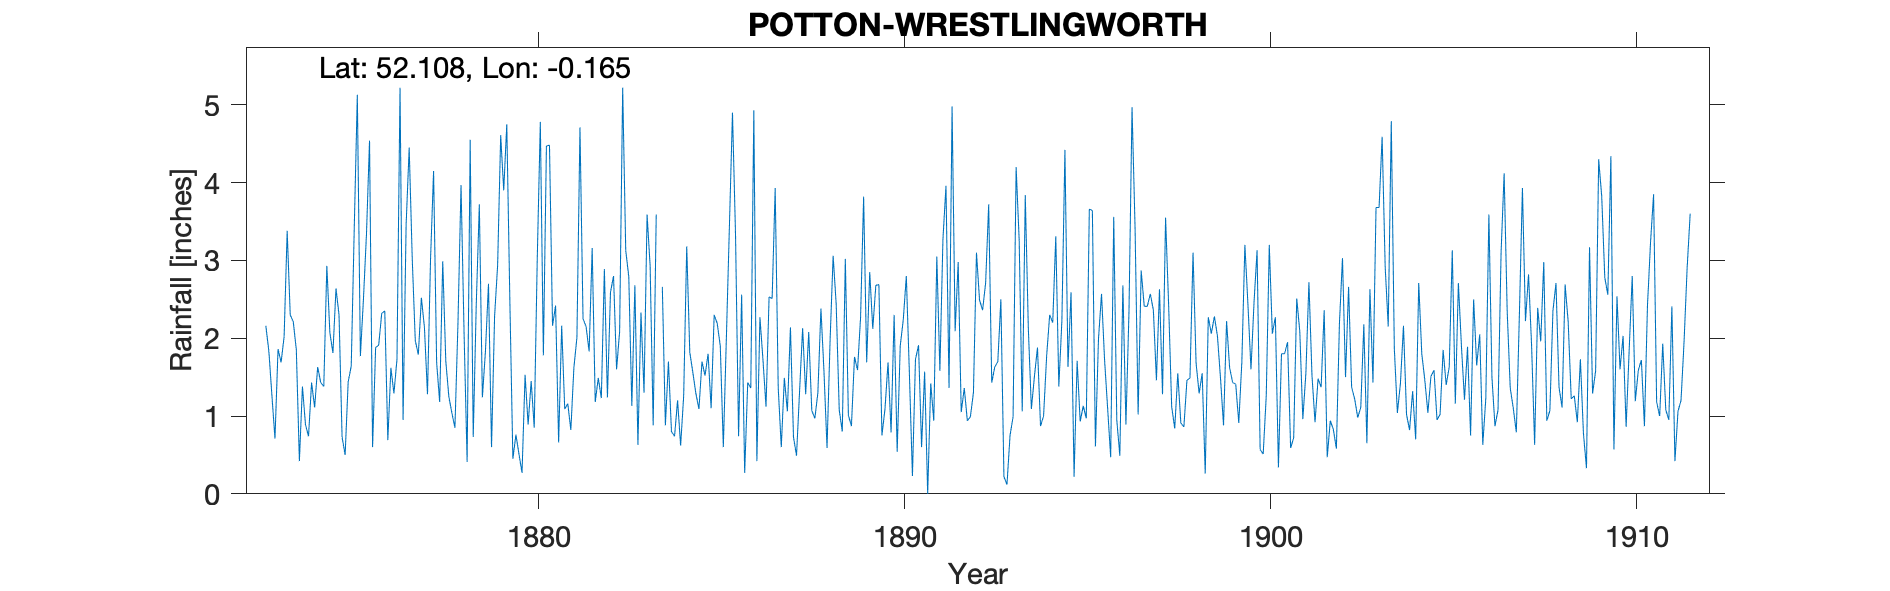

Source data for this figure (header and first rows):
POTTON-WRESTLINGWORTH, , , , , , , , , , , , , , , , , , , , , , , 
Grid ref, TL258471, Long, -0.1645, Lat, 52.11, Elevation, 119, ft, , , , , , , , , , , , , , , 
Station no, RR1099, , , , , , , , , , , , , , , , , , , , , , 
, 1870, 1871, 1872, 1873, 1874, 1875, 1876, 1877, 1878, 1879, 1880, 1881, 1882, 1883, 1884, 1885, 1886, 1887, 1888, 1889, 1890, 1891, 1892
January, , , , 2.16, 1.38, 2.3, 1.88, 3.03, 1.25, 1.83, 0.27, 0.66, 1.18, 1.13, 1.7, 1.52, 2.56, 1.36, 0.97, 0.87, 1.69, 1.57, 1.05
February, , , , 1.83, 0.89, 0.73, 1.91, 1.97, 1.04, 2.7, 1.53, 2.16, 1.49, 2.68, 0.8, 1.8, 0.27, 0.6, 1.3, 1.76, 0.79, 0, 1.36
March, , , , 1.26, 0.74, 0.5, 2.32, 1.79, 0.85, 0.6, 0.89, 1.09, 1.23, 0.63, 0.74, 1.1, 1.43, 1.49, 2.38, 1.59, 2.3, 1.42, 0.94
April, , , , 0.71, 1.43, 1.44, 2.35, 2.52, 2.2, 2.28, 1.45, 1.16, 2.89, 2.33, 1.2, 2.3, 1.36, 1.06, 1.57, 2.27, 0.54, 0.94, 0.99
May, , , , 1.86, 1.11, 1.64, 0.69, 2.14, 3.97, 2.94, 0.85, 0.82, 1.24, 1.3, 0.62, 2.19, 4.93, 2.14, 0.59, 3.82, 1.9, 3.05, 1.3
June, , , , 1.69, 1.63, 3.43, 1.62, 1.28, 2.06, 4.61, 3.04, 1.62, 2.59, 3.59, 1.26, 1.9, 0.42, 0.73, 1.97, 1.69, 2.24, 1.58, 3.1
July, , , , 2.02, 1.43, 5.13, 1.29, 3.01, 0.41, 3.9, 4.78, 2.01, 2.8, 2.93, 3.18, 0.6, 2.27, 0.49, 3.06, 2.85, 2.8, 3.27, 2.49
August, , , , 3.38, 1.38, 1.77, 1.73, 4.15, 4.55, 4.75, 1.78, 4.71, 1.6, 0.88, 1.82, 2.01, 1.72, 1.32, 2.44, 2.12, 1.55, 3.96, 2.36
September, , , , 2.3, 2.93, 2.5, 5.22, 1.69, 0.73, 2.5, 4.47, 2.25, 2.09, 3.59, 1.56, 3.45, 1.12, 2.13, 1.08, 2.68, 0.23, 1.36, 2.71
October, , , , 2.21, 2.07, 3.34, 0.95, 1.18, 2.44, 0.45, 4.48, 2.15, 5.22, 1.66, 1.29, 4.9, 2.53, 1.28, 0.8, 2.69, 1.73, 4.98, 3.72
November, , , , 1.85, 1.81, 4.54, 3.46, 2.99, 3.72, 0.76, 2.16, 1.83, 3.13, 2.66, 1.09, 3.33, 2.51, 2.08, 3.02, 0.75, 1.91, 2.09, 1.43
December, , , , 0.42, 2.64, 0.6, 4.45, 1.71, 1.24, 0.51, 2.42, 3.16, 2.79, 0.88, 1.7, 0.74, 3.93, 1.07, 1.01, 1.09, 0.6, 2.98, 1.63
Total, , , , 21.69, 19.44, 27.92, 27.87, 27.46, 24.46, 27.83, 28.12, 23.62, 28.25, 24.26, 16.96, 25.84, 25.05, 15.75, 20.19, 24.18, 18.28, 27.2, 23.08
IDR 1883 Oct, , , , , , , , , , , , , , , , , , , , , , , 
